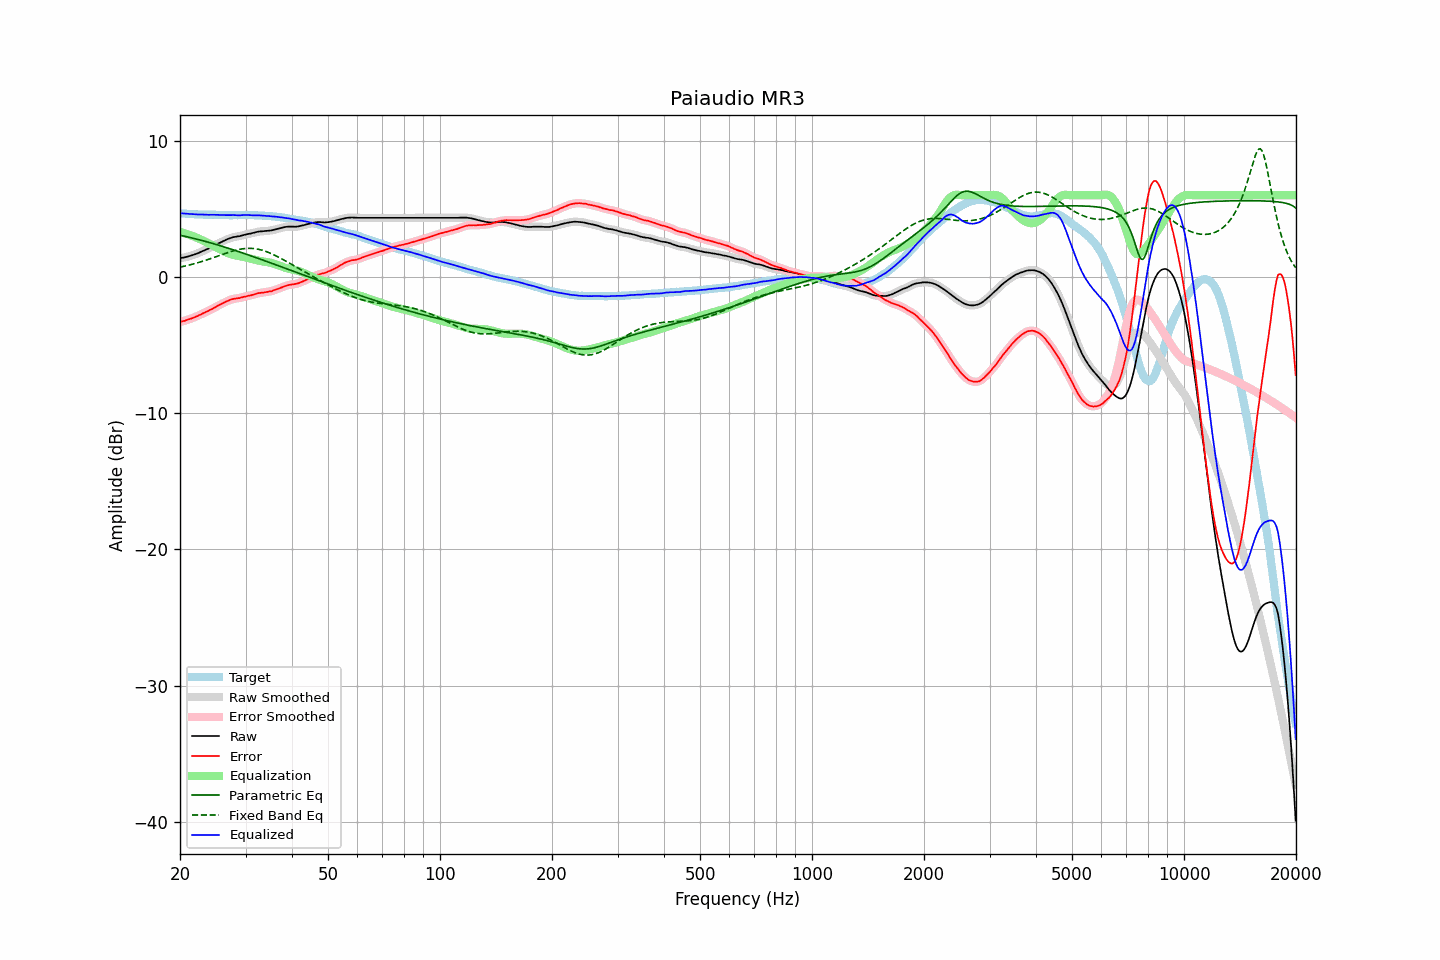

Values plotted in this chart, from the file beside it:
frequency, raw, error, smoothed, error_smoothed, equalization, parametric_eq, fixed_band_eq, equalized_raw, equalized_smoothed, target
20.00, 1.38, -3.31, 1.38, -3.30, 3.30, 3.06, 0.72, 4.69, 4.69, 4.69
20.20, 1.40, -3.27, 1.40, -3.27, 3.27, 3.04, 0.75, 4.68, 4.67, 4.67
20.40, 1.42, -3.24, 1.42, -3.24, 3.24, 3.01, 0.77, 4.66, 4.66, 4.66
20.61, 1.44, -3.22, 1.44, -3.21, 3.21, 2.99, 0.80, 4.65, 4.65, 4.66
20.81, 1.47, -3.17, 1.47, -3.17, 3.17, 2.96, 0.83, 4.64, 4.64, 4.64
21.02, 1.50, -3.13, 1.50, -3.13, 3.13, 2.93, 0.86, 4.63, 4.63, 4.63
21.23, 1.53, -3.09, 1.53, -3.09, 3.09, 2.91, 0.89, 4.62, 4.63, 4.62
21.44, 1.57, -3.06, 1.57, -3.05, 3.05, 2.88, 0.92, 4.62, 4.62, 4.63
21.66, 1.61, -3.01, 1.61, -3.00, 3.00, 2.85, 0.95, 4.61, 4.61, 4.62
21.87, 1.65, -2.95, 1.65, -2.96, 2.96, 2.82, 0.98, 4.61, 4.61, 4.61
22.09, 1.69, -2.90, 1.69, -2.91, 2.91, 2.79, 1.01, 4.60, 4.60, 4.60
22.31, 1.73, -2.86, 1.74, -2.86, 2.85, 2.76, 1.05, 4.59, 4.59, 4.60
22.54, 1.79, -2.79, 1.79, -2.80, 2.80, 2.73, 1.08, 4.59, 4.59, 4.59
22.76, 1.84, -2.75, 1.84, -2.75, 2.75, 2.70, 1.12, 4.59, 4.59, 4.59
22.99, 1.90, -2.68, 1.90, -2.69, 2.69, 2.67, 1.15, 4.59, 4.59, 4.58
23.22, 1.94, -2.63, 1.95, -2.63, 2.64, 2.64, 1.19, 4.58, 4.58, 4.57
23.45, 2.00, -2.57, 2.00, -2.57, 2.58, 2.60, 1.23, 4.58, 4.58, 4.57
23.69, 2.05, -2.52, 2.05, -2.52, 2.52, 2.57, 1.27, 4.57, 4.57, 4.57
23.92, 2.10, -2.47, 2.11, -2.46, 2.46, 2.54, 1.31, 4.56, 4.57, 4.57
24.16, 2.17, -2.40, 2.17, -2.41, 2.40, 2.51, 1.35, 4.57, 4.57, 4.57
24.40, 2.23, -2.35, 2.23, -2.34, 2.34, 2.47, 1.39, 4.57, 4.57, 4.58
24.65, 2.30, -2.28, 2.30, -2.28, 2.28, 2.44, 1.43, 4.58, 4.58, 4.58
24.89, 2.36, -2.21, 2.36, -2.21, 2.21, 2.40, 1.47, 4.58, 4.57, 4.57
25.14, 2.41, -2.15, 2.42, -2.15, 2.15, 2.37, 1.51, 4.56, 4.57, 4.56
25.39, 2.47, -2.08, 2.47, -2.08, 2.09, 2.33, 1.56, 4.56, 4.56, 4.56
25.65, 2.52, -2.03, 2.52, -2.03, 2.02, 2.30, 1.60, 4.55, 4.55, 4.55
25.91, 2.58, -1.97, 2.58, -1.97, 1.96, 2.26, 1.64, 4.54, 4.54, 4.55
26.16, 2.64, -1.91, 2.64, -1.91, 1.90, 2.22, 1.68, 4.54, 4.54, 4.55
26.43, 2.70, -1.84, 2.70, -1.85, 1.84, 2.19, 1.72, 4.55, 4.54, 4.54
26.69, 2.75, -1.79, 2.75, -1.79, 1.79, 2.15, 1.76, 4.54, 4.54, 4.54
26.96, 2.80, -1.74, 2.80, -1.74, 1.74, 2.11, 1.80, 4.54, 4.54, 4.54
27.23, 2.84, -1.69, 2.84, -1.69, 1.70, 2.07, 1.84, 4.54, 4.54, 4.53
27.50, 2.88, -1.65, 2.88, -1.65, 1.66, 2.04, 1.88, 4.54, 4.54, 4.53
27.77, 2.92, -1.62, 2.92, -1.62, 1.63, 2.00, 1.91, 4.55, 4.54, 4.54
28.05, 2.94, -1.60, 2.94, -1.59, 1.60, 1.96, 1.95, 4.54, 4.54, 4.54
28.33, 2.96, -1.57, 2.96, -1.58, 1.57, 1.92, 1.98, 4.54, 4.53, 4.54
28.62, 2.98, -1.55, 2.98, -1.56, 1.55, 1.88, 2.00, 4.53, 4.53, 4.53
28.90, 2.99, -1.55, 3.00, -1.54, 1.53, 1.84, 2.03, 4.52, 4.53, 4.54
29.19, 3.03, -1.51, 3.03, -1.51, 1.51, 1.80, 2.05, 4.54, 4.53, 4.54
29.48, 3.06, -1.48, 3.06, -1.48, 1.48, 1.76, 2.07, 4.54, 4.54, 4.54
29.78, 3.09, -1.45, 3.09, -1.45, 1.46, 1.72, 2.08, 4.55, 4.55, 4.54
30.08, 3.12, -1.44, 3.12, -1.43, 1.43, 1.68, 2.09, 4.55, 4.55, 4.56
30.38, 3.15, -1.39, 3.15, -1.40, 1.40, 1.64, 2.10, 4.55, 4.55, 4.55
30.68, 3.17, -1.37, 3.17, -1.38, 1.37, 1.60, 2.10, 4.54, 4.54, 4.54
30.99, 3.19, -1.35, 3.20, -1.35, 1.34, 1.56, 2.10, 4.53, 4.54, 4.54
31.30, 3.22, -1.32, 3.22, -1.32, 1.31, 1.52, 2.10, 4.53, 4.53, 4.54
31.61, 3.25, -1.29, 3.25, -1.28, 1.28, 1.48, 2.09, 4.53, 4.53, 4.54
31.93, 3.28, -1.25, 3.28, -1.25, 1.25, 1.43, 2.07, 4.53, 4.53, 4.53
32.24, 3.31, -1.21, 3.31, -1.21, 1.22, 1.39, 2.05, 4.54, 4.53, 4.52
32.57, 3.33, -1.18, 3.33, -1.19, 1.20, 1.35, 2.03, 4.53, 4.53, 4.51
32.89, 3.34, -1.17, 3.34, -1.17, 1.17, 1.31, 2.00, 4.52, 4.52, 4.51
33.22, 3.35, -1.16, 3.35, -1.15, 1.15, 1.27, 1.97, 4.51, 4.51, 4.51
33.55, 3.36, -1.14, 3.36, -1.14, 1.14, 1.22, 1.93, 4.50, 4.50, 4.50
33.89, 3.37, -1.12, 3.37, -1.12, 1.12, 1.18, 1.89, 4.49, 4.49, 4.49
34.23, 3.38, -1.10, 3.38, -1.10, 1.10, 1.14, 1.85, 4.48, 4.48, 4.48
34.57, 3.39, -1.09, 3.39, -1.08, 1.08, 1.09, 1.80, 4.47, 4.47, 4.48
34.92, 3.41, -1.05, 3.41, -1.06, 1.05, 1.05, 1.76, 4.47, 4.46, 4.46
35.27, 3.42, -1.05, 3.43, -1.03, 1.02, 1.01, 1.70, 4.45, 4.45, 4.47
35.62, 3.45, -0.99, 3.45, -1.00, 0.99, 0.97, 1.65, 4.44, 4.44, 4.44
35.97, 3.48, -0.95, 3.48, -0.95, 0.95, 0.92, 1.59, 4.43, 4.43, 4.43
... 635 more rows
